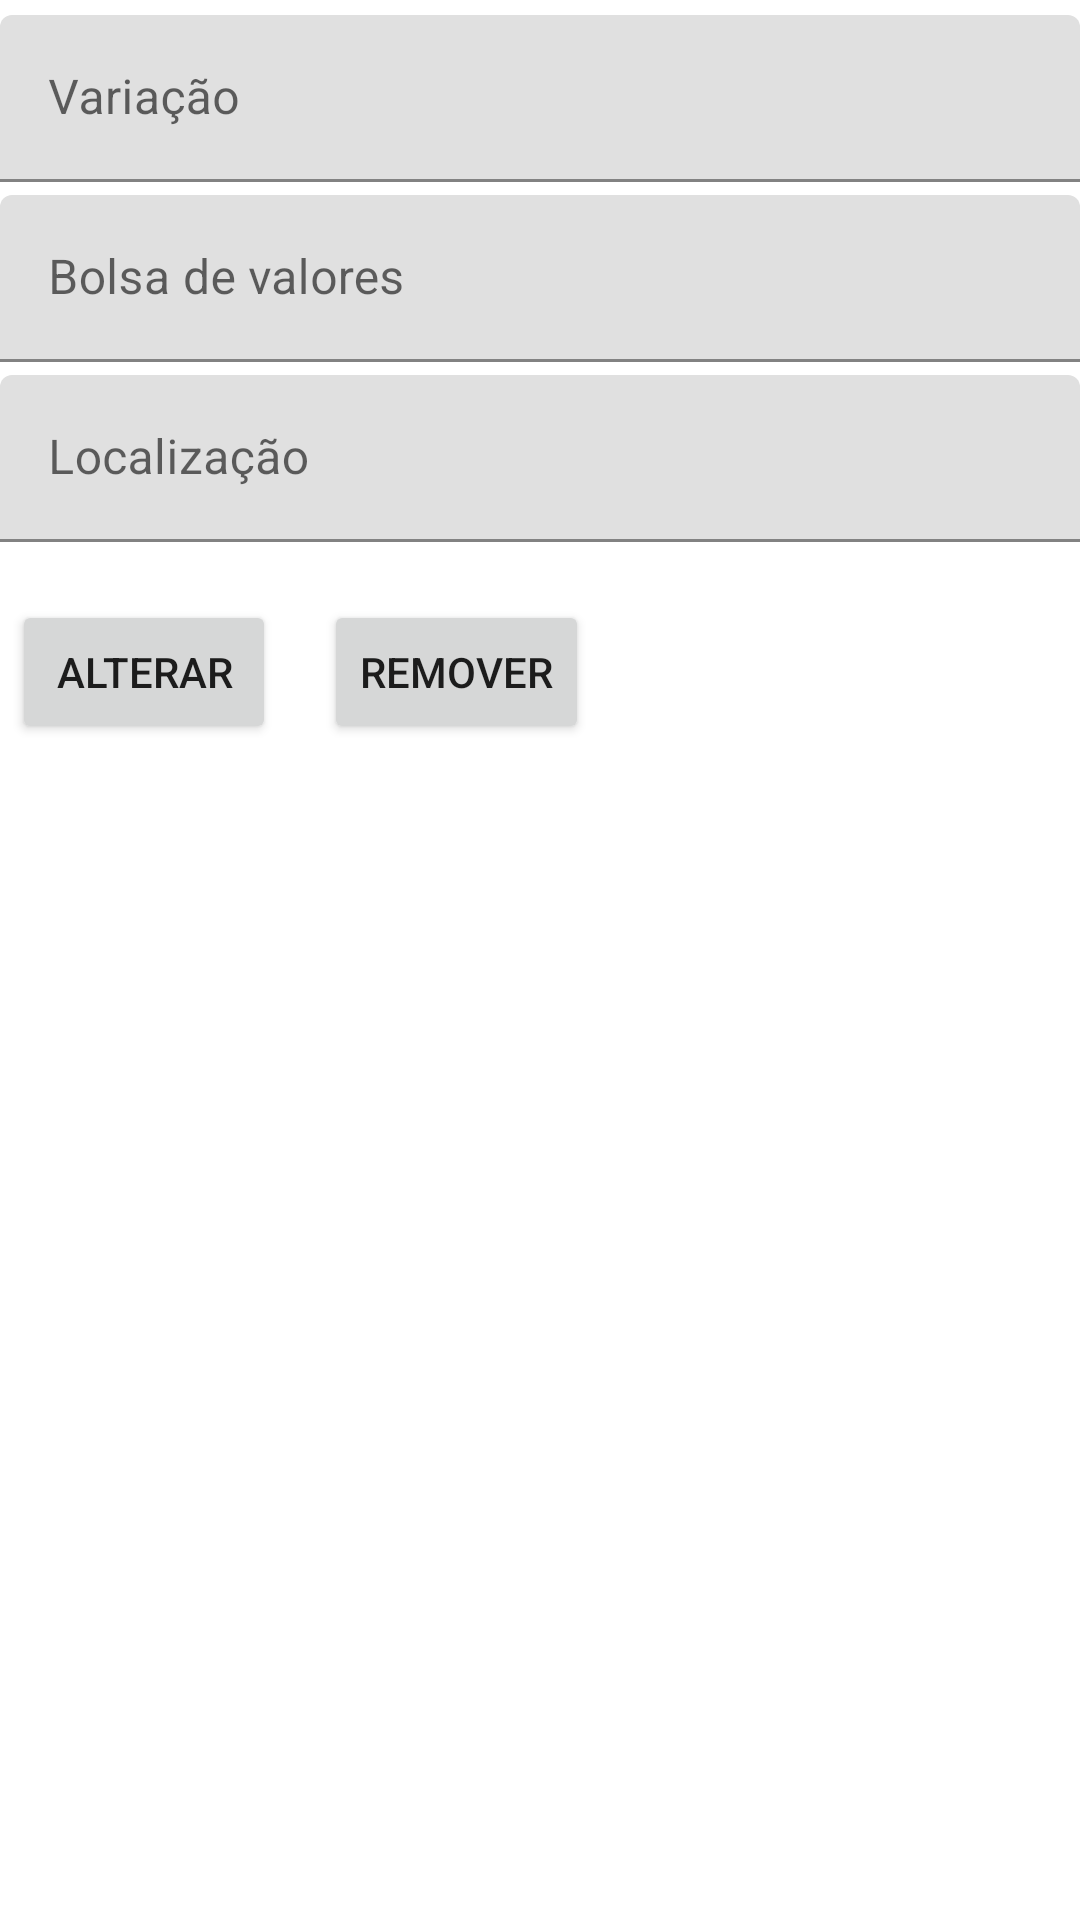

The Android layout XML behind this screen, and the referenced resources:
<!-- AndroidManifest.xml: application theme Theme.MyHgBrasil -->
<!-- res/layout/editar_stocks.xml -->
<?xml version="1.0" encoding="utf-8"?>
<androidx.constraintlayout.widget.ConstraintLayout xmlns:android="http://schemas.android.com/apk/res/android"
    xmlns:app="http://schemas.android.com/apk/res-auto"
    xmlns:tools="http://schemas.android.com/tools"
    android:layout_width="match_parent"
    android:layout_height="match_parent"
    tools:context=".activity.EditarStocksActivity">

    <com.google.android.material.textfield.TextInputLayout
        android:layout_width="match_parent"
        android:layout_height="wrap_content"
        android:layout_marginTop="5sp"
        app:layout_constraintStart_toStartOf="parent"
        app:layout_constraintTop_toTopOf="parent">

        <com.google.android.material.textfield.TextInputEditText
            android:id="@+id/etStocksVariation"
            android:layout_width="match_parent"
            android:layout_height="wrap_content"
            android:hint="Variação" />
    </com.google.android.material.textfield.TextInputLayout>

    <com.google.android.material.textfield.TextInputLayout
        android:layout_width="match_parent"
        android:layout_height="wrap_content"
        android:layout_marginTop="65sp"
        app:layout_constraintStart_toStartOf="parent"
        app:layout_constraintTop_toTopOf="parent">

        <com.google.android.material.textfield.TextInputEditText
            android:id="@+id/etStocksName"
            android:layout_width="match_parent"
            android:layout_height="wrap_content"
            android:hint="Bolsa de valores" />
    </com.google.android.material.textfield.TextInputLayout>

    <com.google.android.material.textfield.TextInputLayout
        android:layout_width="match_parent"
        android:layout_height="wrap_content"
        android:layout_marginTop="125sp"
        app:layout_constraintStart_toStartOf="parent"
        app:layout_constraintTop_toTopOf="parent">

        <com.google.android.material.textfield.TextInputEditText
            android:id="@+id/etStocksLocation"
            android:layout_width="match_parent"
            android:layout_height="wrap_content"
            android:hint="Localização" />
    </com.google.android.material.textfield.TextInputLayout>

    <Button
        android:id="@+id/btnAlterarStocks"
        android:layout_width="wrap_content"
        android:layout_height="wrap_content"
        android:layout_marginStart="4dp"
        android:layout_marginTop="200sp"
        android:layout_weight="1"
        android:text="Alterar"
        app:layout_constraintStart_toStartOf="parent"
        app:layout_constraintTop_toTopOf="parent" />

    <Button
        android:id="@+id/btnRemoverStocks"
        android:layout_width="wrap_content"
        android:layout_height="wrap_content"
        android:layout_marginStart="108dp"
        android:layout_marginTop="200sp"
        android:layout_weight="1"
        android:text="Remover"
        app:layout_constraintStart_toStartOf="parent"
        app:layout_constraintTop_toTopOf="parent" />

</androidx.constraintlayout.widget.ConstraintLayout>
<!-- resources referenced by this layout -->
<resources>
  <style name="Theme.MyHgBrasil" parent="Theme.MaterialComponents.DayNight.DarkActionBar">
          
          <item name="colorPrimary">@color/purple_500</item>
          <item name="colorPrimaryVariant">@color/purple_700</item>
          <item name="colorOnPrimary">@color/white</item>
          
          <item name="colorSecondary">@color/teal_200</item>
          <item name="colorSecondaryVariant">@color/teal_700</item>
          <item name="colorOnSecondary">@color/black</item>
          
          <item name="android:statusBarColor" tools:targetApi="l">?attr/colorPrimaryVariant</item>
          
      </style>
  <!-- not gathered from this repository: default colours our renderer supplied (Android Studio template values) -->
  <color name="purple_500">#FF6200EE</color>
  <color name="purple_700">#FF3700B3</color>
  <color name="teal_200">#FF03DAC5</color>
  <color name="teal_700">#FF018786</color>
  <color name="black">#FF000000</color>
  <color name="white">#FFFFFFFF</color>
</resources>
